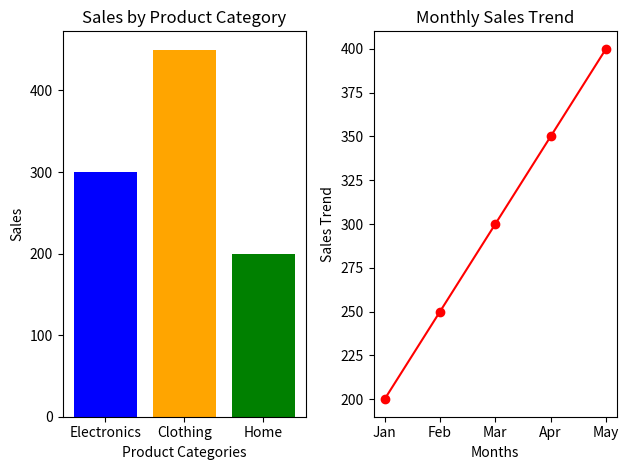

Write the Python code that produced this figure.
# Task 2: Create a bar chart and a line plot using Matplotlib
import matplotlib.pyplot as plt
categories = ['Electronics', 'Clothing', 'Home']
sales = [300, 450, 200]
plt.subplot(1, 2, 1)
plt.bar(categories, sales, color=['blue', 'orange', 'green'])
plt.xlabel('Product Categories')
plt.ylabel('Sales')
plt.title('Sales by Product Category')
months = ['Jan', 'Feb', 'Mar', 'Apr', 'May']
sales_trend = [200, 250, 300, 350, 400]
plt.subplot(1, 2, 2)
plt.plot(months, sales_trend, marker='o', color='red')
plt.xlabel('Months')
plt.ylabel('Sales Trend')
plt.title('Monthly Sales Trend')
plt.tight_layout()
plt.show()
